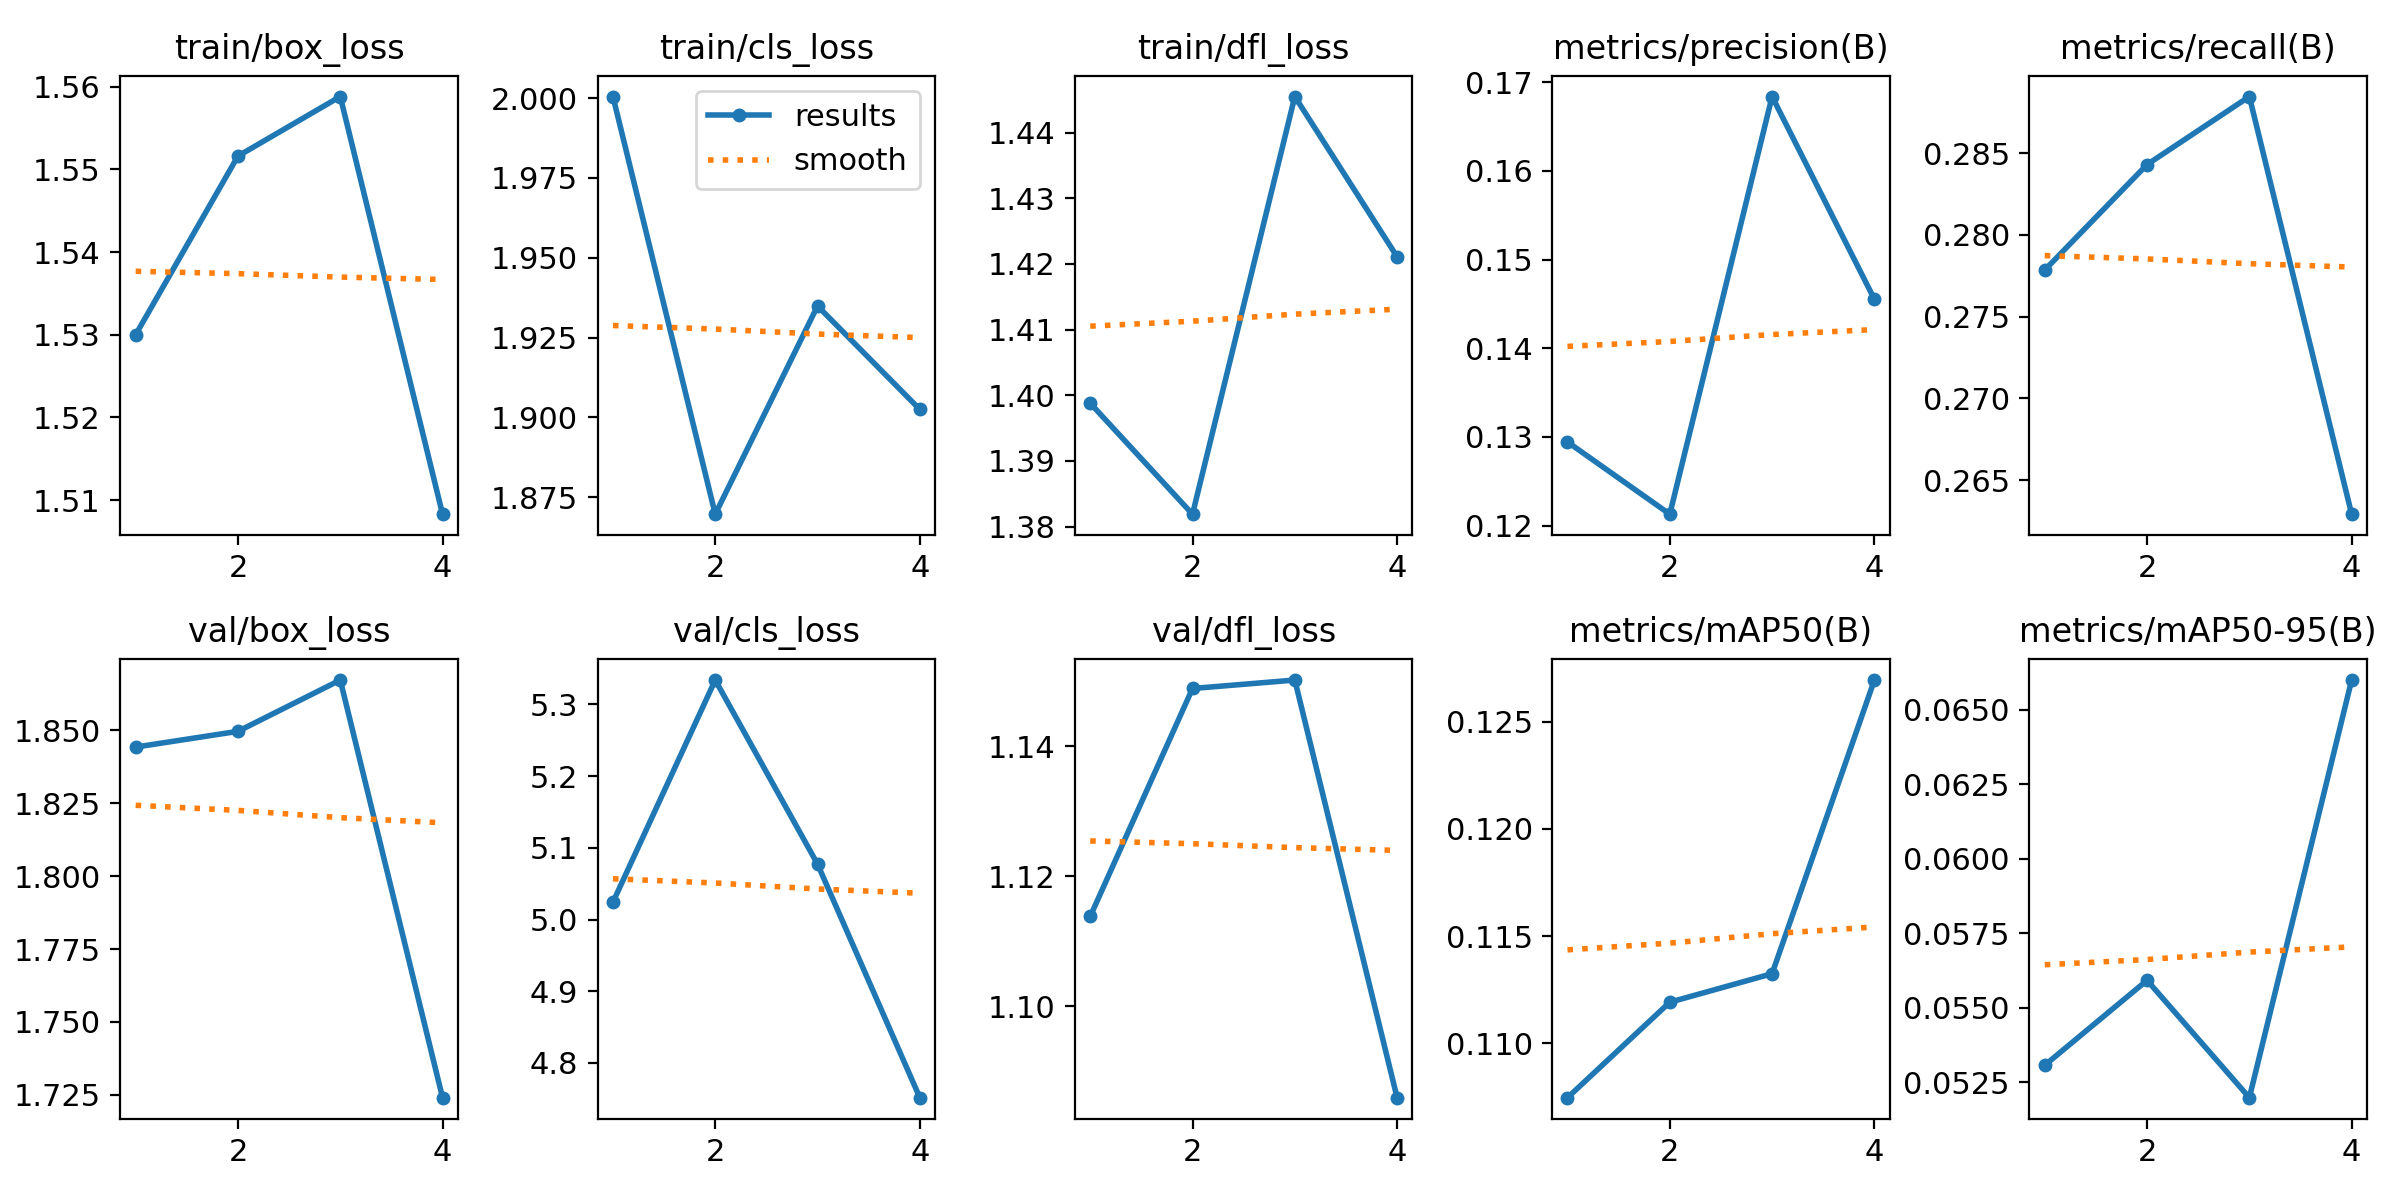

The table this chart was drawn from, first rows:
epoch, train/box_loss, train/cls_loss, train/dfl_loss, metrics/precision(B), metrics/recall(B), metrics/mAP50(B), metrics/mAP50-95(B), val/box_loss, val/cls_loss, val/dfl_loss, lr/pg0, lr/pg1, lr/pg2
1, 1.53, 2.001, 1.399, 0.1294, 0.2779, 0.1075, 0.05307, 1.844, 5.024, 1.114, 0.0003256, 0.0003256, 0.0003256
2, 1.552, 1.87, 1.382, 0.1213, 0.2843, 0.1119, 0.05592, 1.85, 5.334, 1.149, 0.0004958, 0.0004958, 0.0004958
3, 1.559, 1.935, 1.446, 0.1684, 0.2885, 0.1133, 0.05198, 1.867, 5.077, 1.15, 0.0005011, 0.0005011, 0.0005011
4, 1.508, 1.903, 1.421, 0.1455, 0.2629, 0.1269, 0.066, 1.724, 4.752, 1.086, 0.0002575, 0.0002575, 0.0002575
